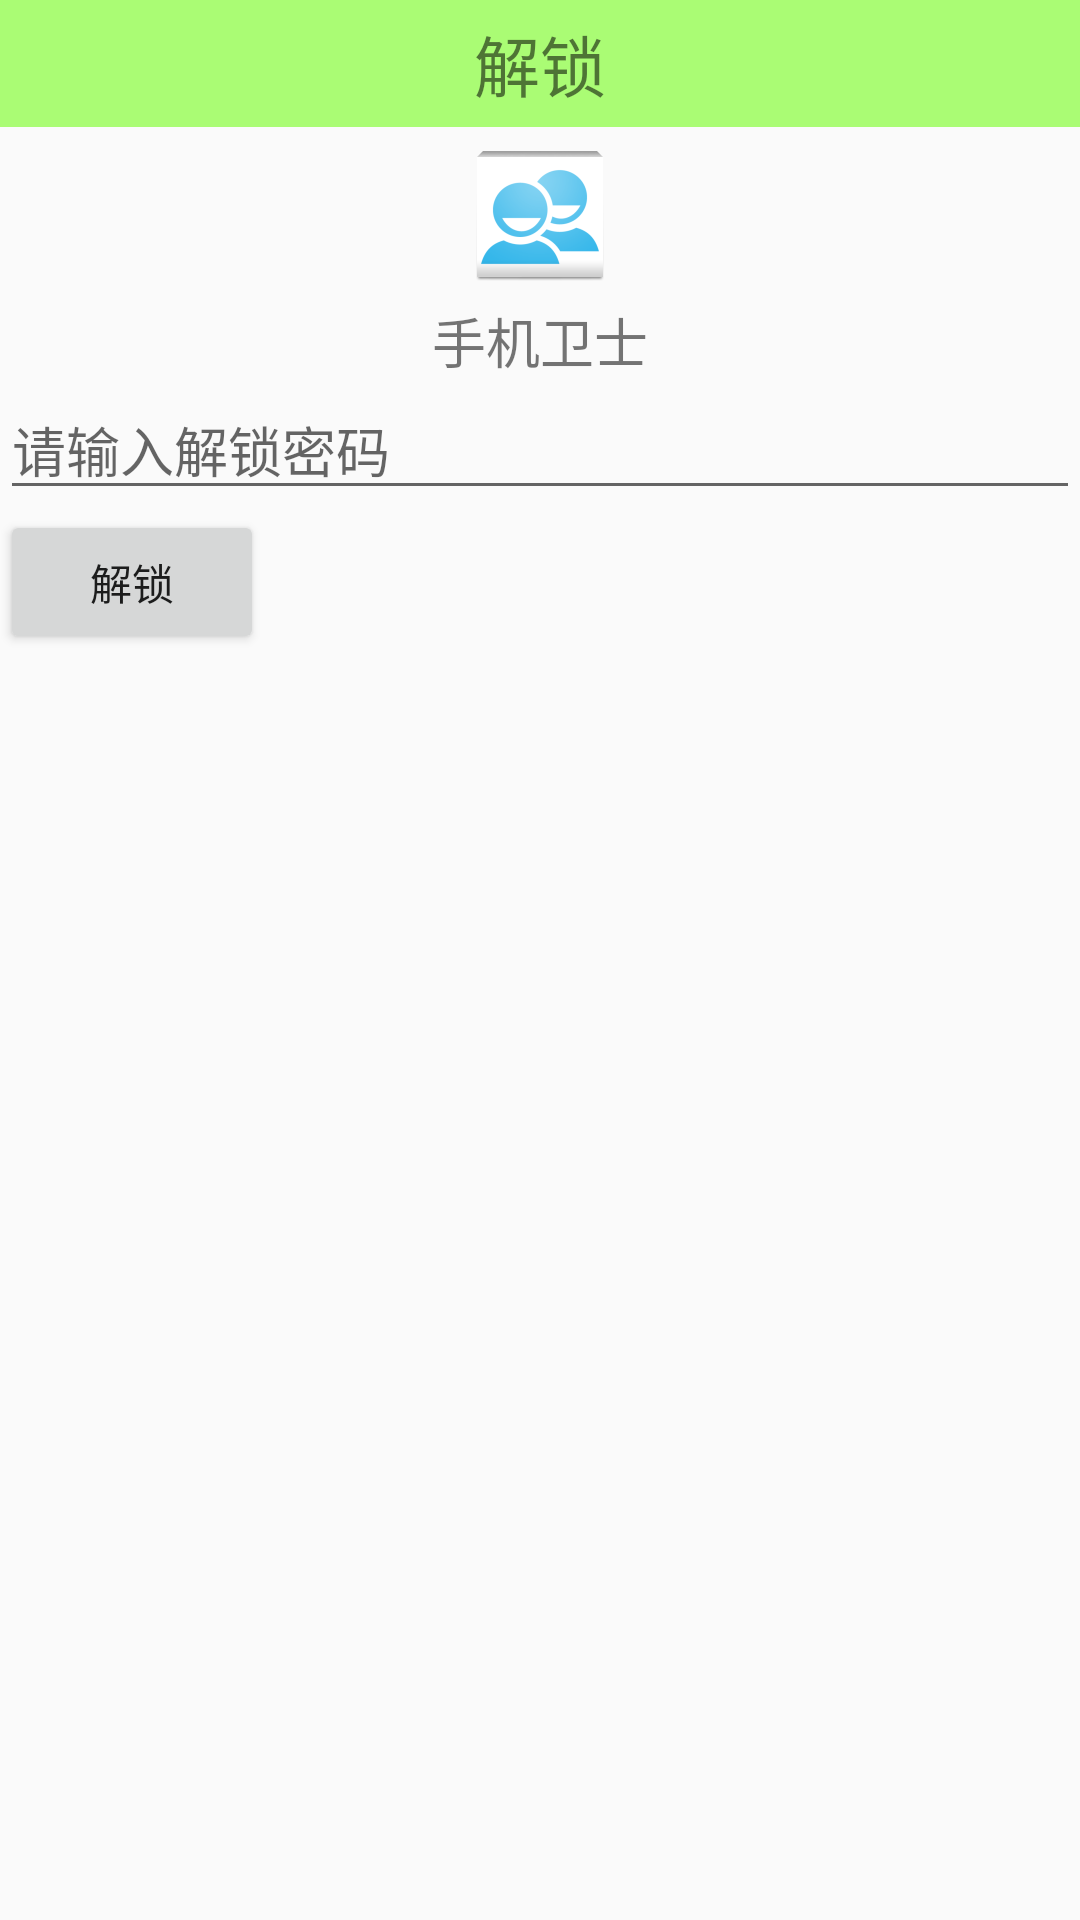

This screen was rendered from an Android layout file. Write that file and the resources it references.
<!-- AndroidManifest.xml: application theme AppTheme -->
<!-- res/layout/activity_watchdog.xml -->
<?xml version="1.0" encoding="utf-8"?>
<LinearLayout xmlns:android="http://schemas.android.com/apk/res/android"
    android:layout_width="match_parent"
    android:layout_height="match_parent"
    android:orientation="vertical" >

 
   <TextView
        android:id="@+id/textView1"
        android:layout_width="match_parent"
        android:layout_height="wrap_content"
        android:text="解锁" 
        android:background="#8866ff00"
        android:gravity="center_horizontal"
        android:textSize="22sp"
        android:paddingTop="5dp"
        android:paddingBottom="5dp"
        />
    <ImageView 
        android:id="@+id/iv_watchdog_icon"
        android:layout_width="wrap_content"
        android:layout_height="wrap_content"
        android:src="@drawable/ic_launcher"
        android:layout_gravity="center_horizontal"   
        android:layout_marginTop="5dp"
        />
	<TextView 
	    android:id="@+id/tv_watchdog_name"
	    android:layout_width="wrap_content"
	    android:layout_height="wrap_content"
	    android:text="手机卫士"
	    android:textSize="18sp"
	    android:layout_gravity="center_horizontal"
	    android:layout_marginTop="5dp"
	    />
    <EditText
        android:id="@+id/ed_watchdog_password"
        android:layout_width="match_parent"
        android:layout_height="wrap_content"
        android:ems="10"
        android:inputType="textPassword" 
        android:hint="请输入解锁密码"
        >
    </EditText>

    <Button
        android:id="@+id/button1"
        android:layout_width="wrap_content"
        android:layout_height="wrap_content"
        android:text="解锁" 
        android:onClick="lock"
        />

</LinearLayout>
<!-- resources referenced by this layout -->
<resources>
  <!-- drawable ic_launcher: png bitmap (drawable-hdpi, 2830 bytes) -->
  <style name="AppTheme" parent="AppBaseTheme">
          
          <item name="android:windowNoTitle">true</item>
      </style>
  <style name="AppBaseTheme" parent="Theme.AppCompat.Light">
          
      </style>
</resources>
